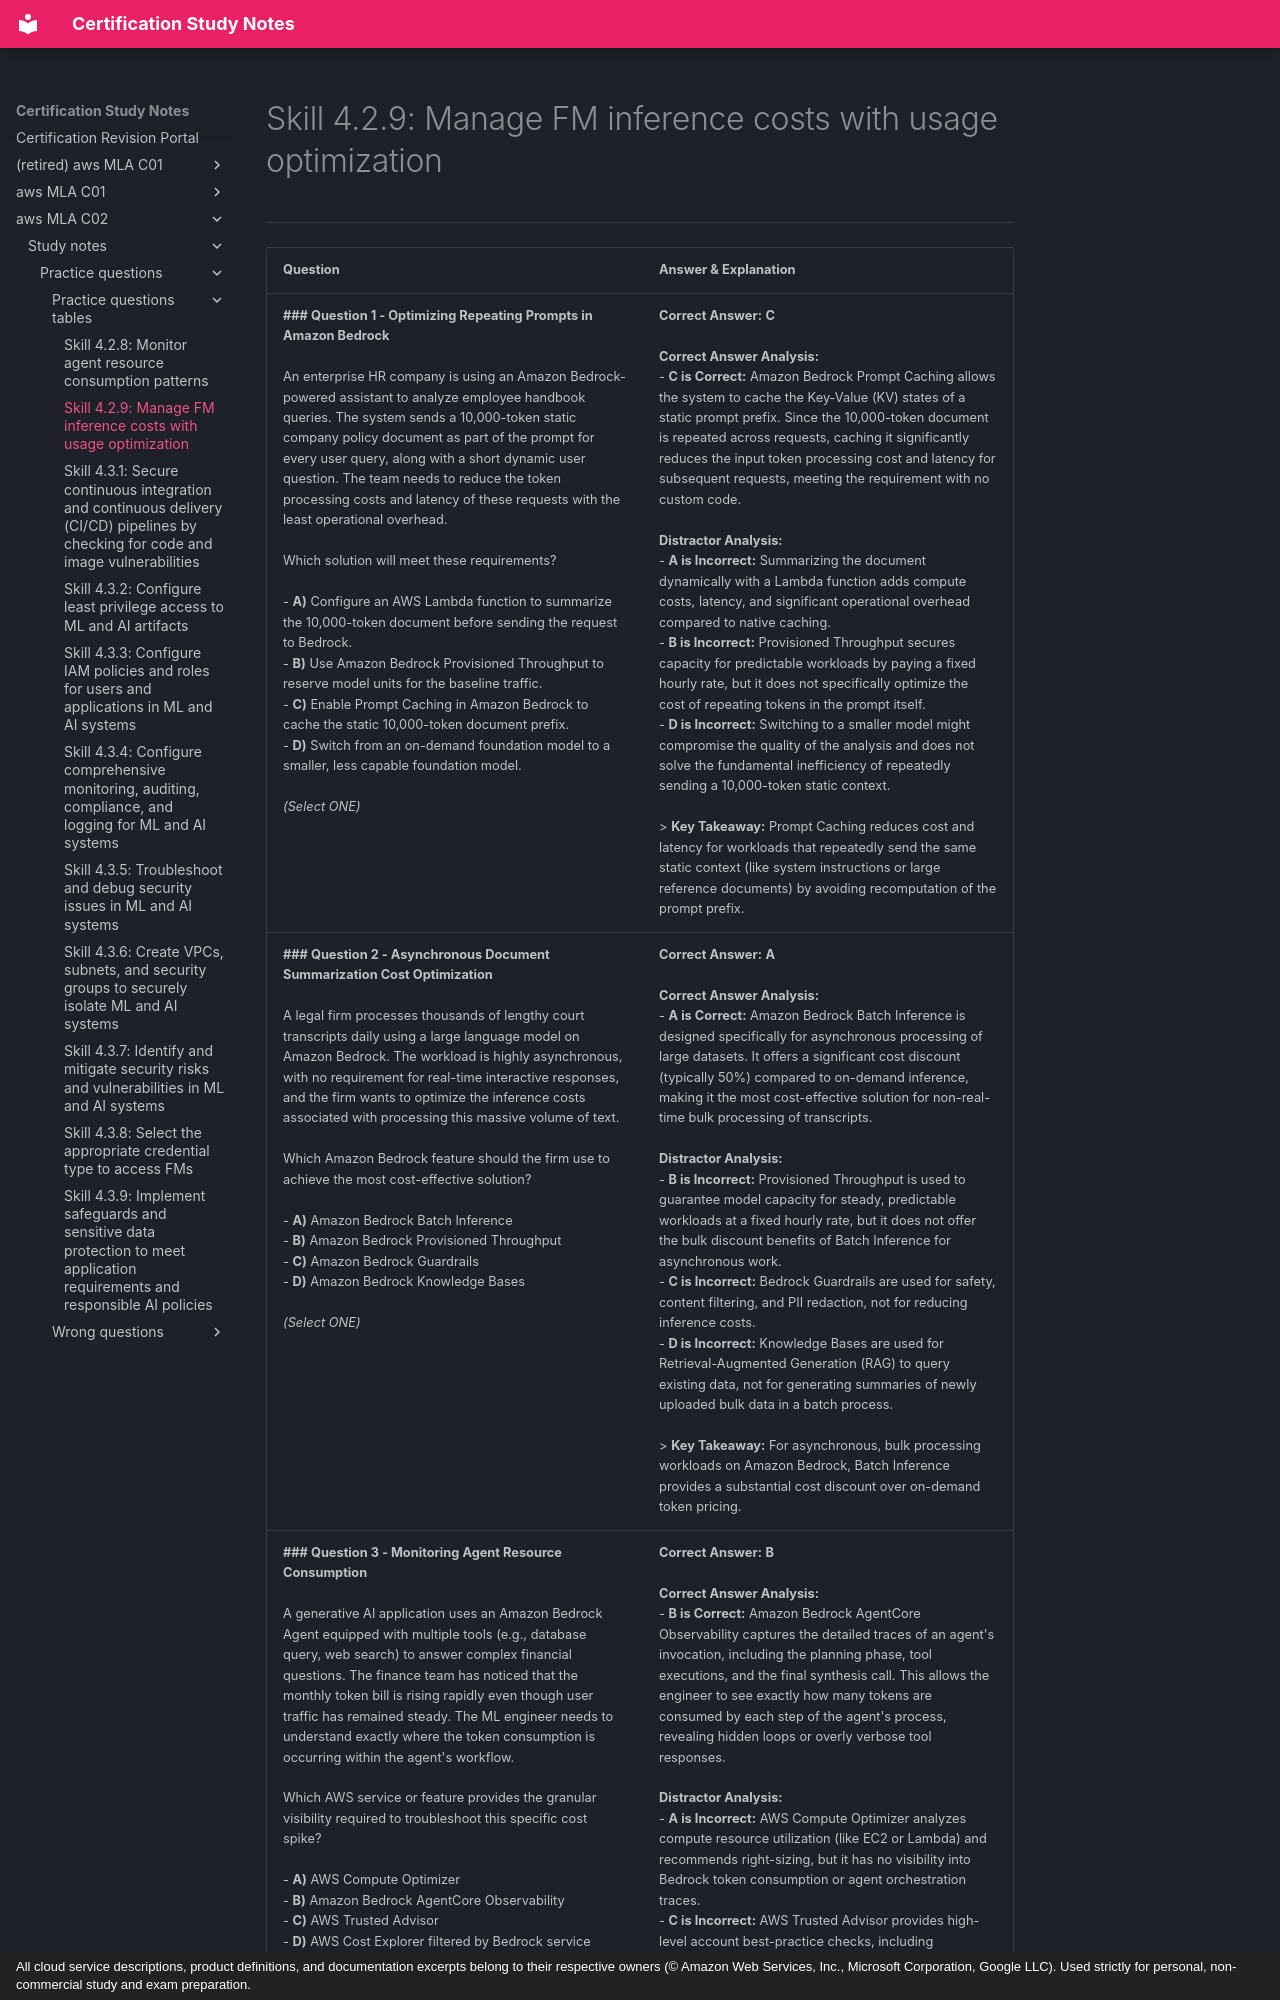

repository: monitus2022/cert_study_notes · page: aws_MLA_C02/study_notes/practice_questions/practice_questions_tables/4.2.9/index.html · generator: mkdocs · copyright: All cloud service descriptions, product definitions, and documentation excerpts belong to their respective owners (© Amazon Web Services, Inc., Microsoft Corporation, Google LLC). Used strictly for personal, non-commercial study and exam preparation.

# Skill 4.2.9: Manage FM inference costs with usage optimization
---

| Question | Answer & Explanation |
| --- | --- |
| **### Question 1 - Optimizing Repeating Prompts in Amazon Bedrock**<br><br>An enterprise HR company is using an Amazon Bedrock-powered assistant to analyze employee handbook queries. The system sends a 10,000-token static company policy document as part of the prompt for every user query, along with a short dynamic user question. The team needs to reduce the token processing costs and latency of these requests with the least operational overhead.<br><br>Which solution will meet these requirements?<br><br>- **A)** Configure an AWS Lambda function to summarize the 10,000-token document before sending the request to Bedrock.<br>- **B)** Use Amazon Bedrock Provisioned Throughput to reserve model units for the baseline traffic.<br>- **C)** Enable Prompt Caching in Amazon Bedrock to cache the static 10,000-token document prefix.<br>- **D)** Switch from an on-demand foundation model to a smaller, less capable foundation model.<br><br>*(Select ONE)* | **Correct Answer:** **C**<br><br>**Correct Answer Analysis:**<br>- **C is Correct:** Amazon Bedrock Prompt Caching allows the system to cache the Key-Value (KV) states of a static prompt prefix. Since the 10,000-token document is repeated across requests, caching it significantly reduces the input token processing cost and latency for subsequent requests, meeting the requirement with no custom code.<br><br>**Distractor Analysis:**<br>- **A is Incorrect:** Summarizing the document dynamically with a Lambda function adds compute costs, latency, and significant operational overhead compared to native caching.<br>- **B is Incorrect:** Provisioned Throughput secures capacity for predictable workloads by paying a fixed hourly rate, but it does not specifically optimize the cost of repeating tokens in the prompt itself.<br>- **D is Incorrect:** Switching to a smaller model might compromise the quality of the analysis and does not solve the fundamental inefficiency of repeatedly sending a 10,000-token static context.<br><br>> **Key Takeaway:** Prompt Caching reduces cost and latency for workloads that repeatedly send the same static context (like system instructions or large reference documents) by avoiding recomputation of the prompt prefix. |
| **### Question 2 - Asynchronous Document Summarization Cost Optimization**<br><br>A legal firm processes thousands of lengthy court transcripts daily using a large language model on Amazon Bedrock. The workload is highly asynchronous, with no requirement for real-time interactive responses, and the firm wants to optimize the inference costs associated with processing this massive volume of text.<br><br>Which Amazon Bedrock feature should the firm use to achieve the most cost-effective solution?<br><br>- **A)** Amazon Bedrock Batch Inference<br>- **B)** Amazon Bedrock Provisioned Throughput<br>- **C)** Amazon Bedrock Guardrails<br>- **D)** Amazon Bedrock Knowledge Bases<br><br>*(Select ONE)* | **Correct Answer:** **A**<br><br>**Correct Answer Analysis:**<br>- **A is Correct:** Amazon Bedrock Batch Inference is designed specifically for asynchronous processing of large datasets. It offers a significant cost discount (typically 50%) compared to on-demand inference, making it the most cost-effective solution for non-real-time bulk processing of transcripts.<br><br>**Distractor Analysis:**<br>- **B is Incorrect:** Provisioned Throughput is used to guarantee model capacity for steady, predictable workloads at a fixed hourly rate, but it does not offer the bulk discount benefits of Batch Inference for asynchronous work.<br>- **C is Incorrect:** Bedrock Guardrails are used for safety, content filtering, and PII redaction, not for reducing inference costs.<br>- **D is Incorrect:** Knowledge Bases are used for Retrieval-Augmented Generation (RAG) to query existing data, not for generating summaries of newly uploaded bulk data in a batch process.<br><br>> **Key Takeaway:** For asynchronous, bulk processing workloads on Amazon Bedrock, Batch Inference provides a substantial cost discount over on-demand token pricing. |
| **### Question 3 - Monitoring Agent Resource Consumption**<br><br>A generative AI application uses an Amazon Bedrock Agent equipped with multiple tools (e.g., database query, web search) to answer complex financial questions. The finance team has noticed that the monthly token bill is rising rapidly even though user traffic has remained steady. The ML engineer needs to understand exactly where the token consumption is occurring within the agent's workflow.<br><br>Which AWS service or feature provides the granular visibility required to troubleshoot this specific cost spike?<br><br>- **A)** AWS Compute Optimizer<br>- **B)** Amazon Bedrock AgentCore Observability<br>- **C)** AWS Trusted Advisor<br>- **D)** AWS Cost Explorer filtered by Bedrock service<br><br>*(Select ONE)* | **Correct Answer:** **B**<br><br>**Correct Answer Analysis:**<br>- **B is Correct:** Amazon Bedrock AgentCore Observability captures the detailed traces of an agent's invocation, including the planning phase, tool executions, and the final synthesis call. This allows the engineer to see exactly how many tokens are consumed by each step of the agent's process, revealing hidden loops or overly verbose tool responses.<br><br>**Distractor Analysis:**<br>- **A is Incorrect:** AWS Compute Optimizer analyzes compute resource utilization (like EC2 or Lambda) and recommends right-sizing, but it has no visibility into Bedrock token consumption or agent orchestration traces.<br>- **C is Incorrect:** AWS Trusted Advisor provides high-level account best-practice checks, including identifying idle resources, but does not trace Bedrock agent token execution paths.<br>- **D is Incorrect:** While Cost Explorer shows the total Bedrock spend, it cannot break down the spend into individual agent steps or tool calls to identify the specific cause of the spike.<br><br>> **Key Takeaway:** Agent invocations amplify costs through multiple internal LLM calls (planning, tool calling, synthesis); use Bedrock AgentCore Observability to trace and optimize token consumption per agen
